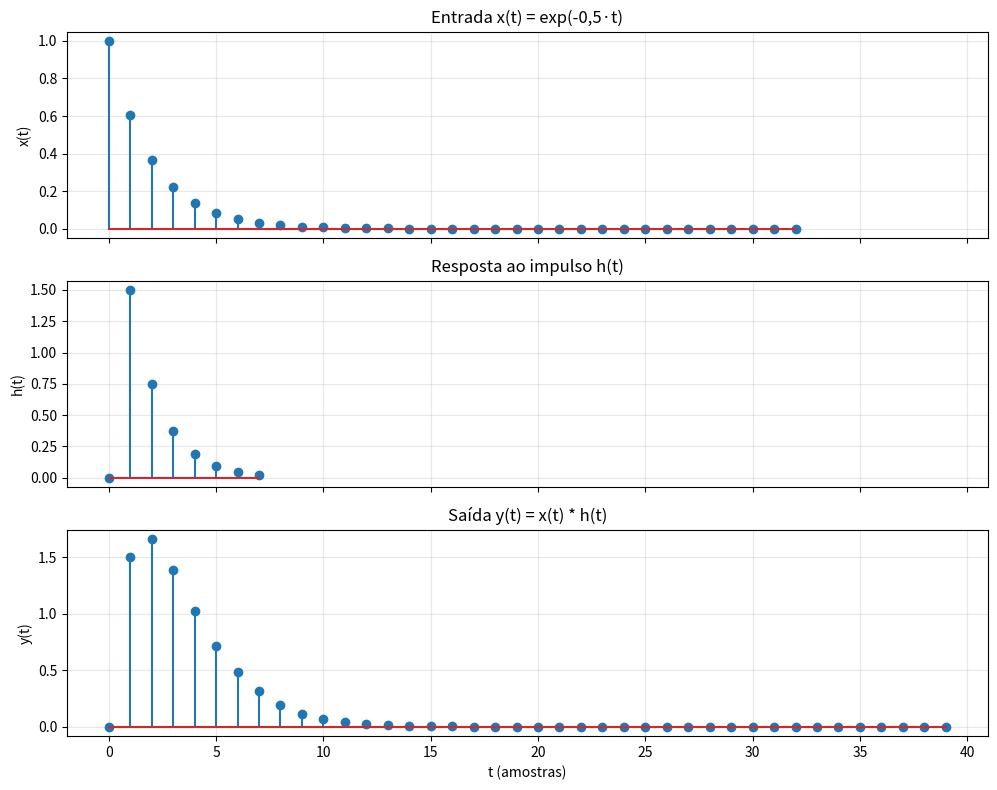

Write Python code to recreate this figure.
import numpy as np
import matplotlib.pyplot as plt

np.set_printoptions(precision=3)

# ---------------- Convolução ----------------
def convolucao(x, h):
    N = len(x)
    M = len(h)
    # entrada influe na saida ateh M-1 amostras depois
    y = np.zeros(N + M - 1)              # tamanho da saída: N + M - 1
    for n in range(N + M - 1):           # para cada instante da saída...
        soma = 0.0
        for k in range(M):               # ...percorre os coeficientes de h
            # soh usa amostras de x que existem [0:32]
            # no inicio descarta ultimas amostras de h que não tem correspondência em x pois seria no tempo negativo
            # no final descarta primeiras amostras de h que não tem correspondência em x pois seria após o final do sinal de entrada
            if 0 <= n - k < N:           
                soma = soma + h[k] * x[n - k]
        y[n] = soma
    return y

# ---------------- Sinal de entrada x(t) ----------------
T = 1                          # período de amostragem
t = np.arange(0, 32 + T, T)    # 0, 1, 2, ..., 32  (33 amostras)
x = np.exp(-0.5 * t)

# ---------------- Resposta ao impulso h(t) ----------------
h = np.array([0, 1.5, 0.75, 0.375, 0.1875, 0.09375, 0.046875, 0.0234375])
th = np.arange(len(h)) * T     # 0, 1, ..., 7

print(f"x: {len(x)} amostras | h: {len(h)} amostras")
print(f"x: {x}")

# ---------------- Convolução x(t) * h(t) ----------------
y = convolucao(x, h)
ty = np.arange(len(y)) * T               # 0, 1, ..., 39

print(f"y: {len(y)} amostras")
print(f"y: {y}")
#print(f"y (na unha), primeiras 8: {np.round(y[:8], 4)}")
#print(f"y (numpy),   primeiras 8: {np.round(np.convolve(x, h)[:8], 4)}")
#print(f"maior diferença entre os dois: {np.max(np.abs(y - np.convolve(x, h))):.2e}")

# ---------------- Gráficos ----------------
fig, (ax1, ax2, ax3) = plt.subplots(3, 1, figsize=(10, 8), sharex=True)

ax1.stem(t, x)
ax1.set_title("Entrada x(t) = exp(-0,5·t)")
ax1.set_ylabel("x(t)")
ax1.grid(True, alpha=0.3)

ax2.stem(th, h)
ax2.set_title("Resposta ao impulso h(t)")
ax2.set_ylabel("h(t)")
ax2.grid(True, alpha=0.3)

ax3.stem(ty, y)
ax3.set_title("Saída y(t) = x(t) * h(t)")
ax3.set_xlabel("t (amostras)")
ax3.set_ylabel("y(t)")
ax3.grid(True, alpha=0.3)

plt.tight_layout()
plt.savefig("x_h_y.png", dpi=150)
plt.show()
